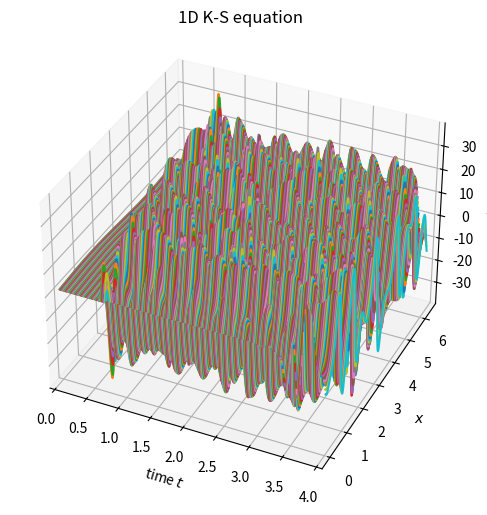
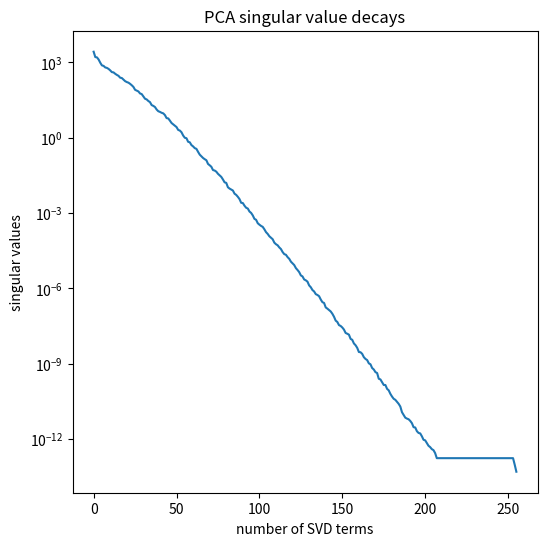
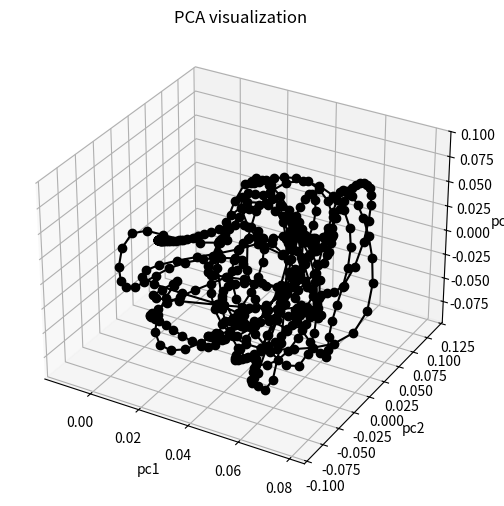

Write the Python code that produced these figures, in order.
"""module for 1D KS equation"""
from __future__ import annotations

import numpy as np
from matplotlib import pyplot as plt
from mpl_toolkits.mplot3d import Axes3D
from scipy.fft import fft
from scipy.fft import fftfreq
from scipy.fft import ifft


class ks:
    """
    Solving 1D KS equation

    u_t = -u*u_x + u_{xx} + nu*u_{xxxx}

    Periodic B.C. between 0 and 2*pi. This PDE is solved
    using spectral methods.
    """

    def __init__(self, n, x, nu, dt, M=16):
        self.n_states = n
        self.dt = dt
        self.x = x
        dk = 1
        k = fftfreq(self.n_states, 1.0 / self.n_states) * dk
        k[n // 2] = 0.0
        L = k**2 - nu * k**4
        self.E = np.exp(self.dt * L)
        self.E2 = np.exp(self.dt * L / 2.0)
        # self.M = M
        r = np.exp(1j * np.pi * (np.arange(1, M + 1) - 0.5) / M)
        r = r.reshape(1, -1)
        r_on_circle = np.repeat(r, n, axis=0)
        LR = self.dt * L
        LR = LR.reshape(-1, 1)
        LR = LR.astype("complex")
        LR = np.repeat(LR, M, axis=1)
        LR += r_on_circle
        self.g = -0.5j * k

        self.Q = self.dt * np.real(np.mean((np.exp(LR / 2.0) - 1) / LR, axis=1))
        self.f1 = self.dt * np.real(
            np.mean(
                (-4.0 - LR + np.exp(LR) * (4.0 - 3.0 * LR + LR**2)) / LR**3, axis=1
            )
        )
        self.f2 = self.dt * np.real(
            np.mean((2.0 + LR + np.exp(LR) * (-2.0 + LR)) / LR**3, axis=1)
        )
        self.f3 = self.dt * np.real(
            np.mean(
                (-4.0 - 3.0 * LR - LR**2 + np.exp(LR) * (4.0 - LR)) / LR**3, axis=1
            )
        )

    @staticmethod
    def compute_u2k_zeropad_dealiased(uk_):
        # three over two law
        N = uk_.size
        # map uk to uk_fine
        uk_fine = (
            np.hstack((uk_[0 : int(N / 2)], np.zeros((int(N / 2))), uk_[int(-N / 2) :]))
            * 3.0
            / 2.0
        )
        # convert uk_fine to physical space
        u_fine = np.real(ifft(uk_fine))
        # compute square
        u2_fine = np.square(u_fine)
        # compute fft on u2_fine
        u2k_fine = fft(u2_fine)
        # convert u2k_fine to u2k
        u2k = np.hstack((u2k_fine[0 : int(N / 2)], u2k_fine[int(-N / 2) :])) / 3.0 * 2.0
        return u2k

    def sys(self, t, x, u):
        raise NotImplementedError

    def simulate(self, x0, n_int, n_sample):
        xk = fft(x0)
        u = np.zeros((n_int, 1))
        X = np.zeros((n_int // n_sample, self.n_states))
        t = 0
        j = 0
        t_list = []
        for step in range(n_int):
            t += self.dt
            Nv = self.g * self.compute_u2k_zeropad_dealiased(xk)
            a = self.E2 * xk + self.Q * Nv
            Na = self.g * self.compute_u2k_zeropad_dealiased(a)
            b = self.E2 * xk + self.Q * Na
            Nb = self.g * self.compute_u2k_zeropad_dealiased(b)
            c = self.E2 * a + self.Q * (2.0 * Nb - Nv)
            Nc = self.g * self.compute_u2k_zeropad_dealiased(c)
            xk = self.E * xk + Nv * self.f1 + 2.0 * (Na + Nb) * self.f2 + Nc * self.f3

            if (step + 1) % n_sample == 0:
                y = np.real(ifft(xk)) + self.dt * u[j]
                X[j, :] = y
                j += 1
                t_list.append(t)
                xk = fft(y)

        return X, np.array(t_list)

    def collect_data_continuous(self, x0):
        raise NotImplementedError

    def collect_one_step_data_discrete(self, x0):
        """
        collect training data pairs - discrete sense.

        given x0, with shape (n_dim, n_traj), the function
        returns system state x1 after self.dt with shape
        (n_dim, n_traj)
        """
        n_traj = x0.shape[0]
        X = x0
        Y = []
        for i in range(n_traj):
            y, _ = self.simulate(x0[i], n_int=1, n_sample=1)
            Y.append(y)
        Y = np.vstack(Y)
        return X, Y

    def collect_one_trajectory_data(self, x0, n_int, n_sample):
        x = x0
        y, _ = self.simulate(x, n_int, n_sample)
        return y

    def visualize_data(self, x, t, X):
        plt.figure(figsize=(6, 6))
        ax = plt.axes(projection=Axes3D.name)
        for i in range(X.shape[0]):
            ax.plot(x, X[i], zs=t[i], zdir="t", label="time = " + str(i * self.dt))
        ax.view_init(elev=35.0, azim=-65, vertical_axis="y")
        ax.set(ylabel=r"$u(x,t)$", xlabel=r"$x$", zlabel=r"time $t$")
        plt.title("1D K-S equation")
        plt.show()

    def visualize_state_space(self, X):
        u, s, vt = np.linalg.svd(X, full_matrices=False)
        plt.figure(figsize=(6, 6))
        plt.semilogy(s)
        plt.xlabel("number of SVD terms")
        plt.ylabel("singular values")
        plt.title("PCA singular value decays")
        plt.show()

        # this is a pde problem so the number of snapshots are smaller than dof
        pca_1, pca_2, pca_3 = u[:, 0], u[:, 1], u[:, 2]
        plt.figure(figsize=(6, 6))
        ax = plt.axes(projection=Axes3D.name)
        ax.plot3D(pca_1, pca_2, pca_3, "k-o")
        ax.set(xlabel="pc1", ylabel="pc2", zlabel="pc3")
        plt.title("PCA visualization")
        plt.show()


if __name__ == "__main__":
    n = 256
    x = np.linspace(0, 2.0 * np.pi, n, endpoint=False)
    u0 = np.sin(x)
    nu = 0.01
    n_int = 1000
    n_snapshot = 500
    dt = 4.0 / n_int
    n_sample = n_int // n_snapshot

    model = ks(n, x, nu=nu, dt=dt)
    X, t = model.simulate(u0, n_int, n_sample)
    print(X.shape)
    model.visualize_data(x, t, X)

    # usage: visualize the data in state space
    model.visualize_state_space(X)

    # usage: collect discrete data pair
    x0_array = np.vstack([u0, u0, u0])
    X, Y = model.collect_one_step_data_discrete(x0_array)

    print(X.shape)
    print(Y.shape)

    # usage: collect one trajectory data
    X = model.collect_one_trajectory_data(u0, n_int, n_sample)
    print(X.shape)
